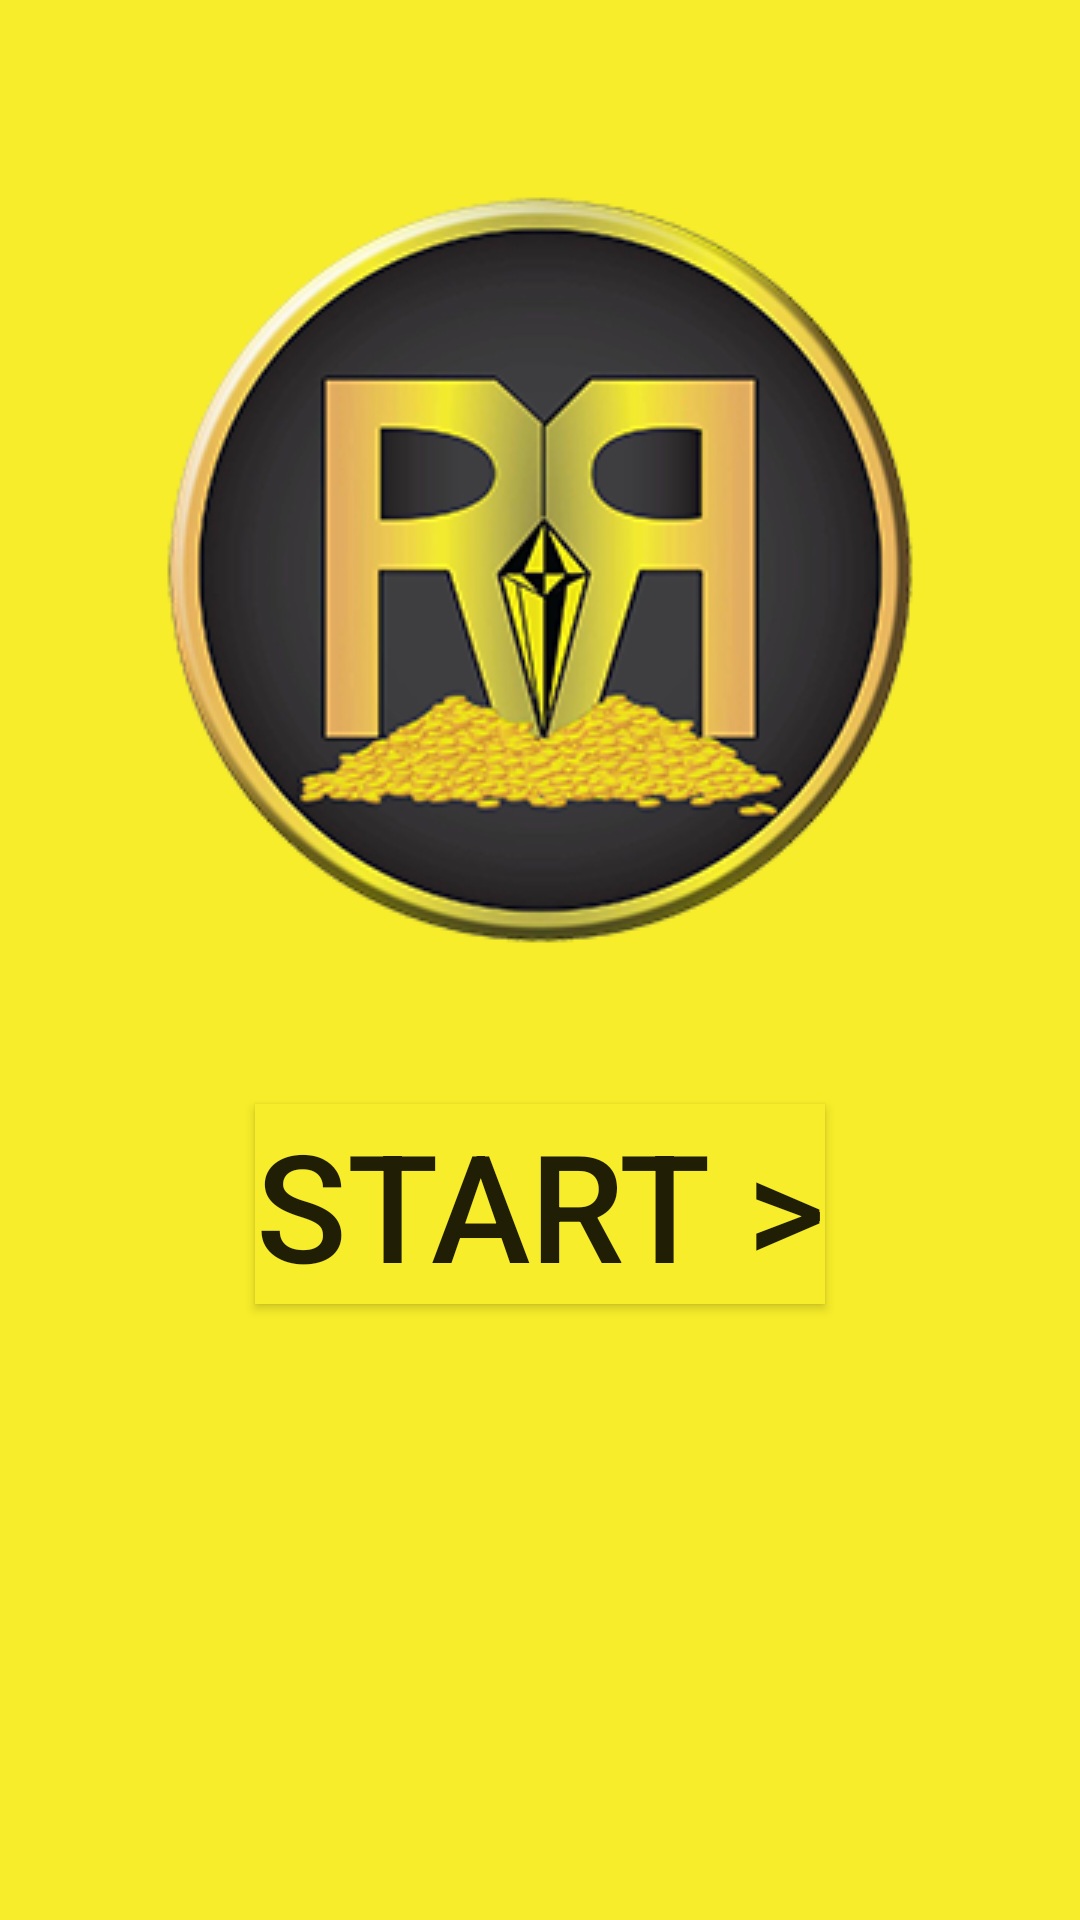

Android layout source for this screen:
<!-- AndroidManifest.xml: application theme AppTheme -->
<!-- res/layout/activity_main.xml -->
<?xml version="1.0" encoding="utf-8"?>

<RelativeLayout xmlns:android="http://schemas.android.com/apk/res/android"
    xmlns:app="http://schemas.android.com/apk/res-auto"
    xmlns:tools="http://schemas.android.com/tools"
    android:id="@+id/activity_main"
    android:layout_width="match_parent"
    android:layout_height="match_parent"
    android:paddingBottom="@dimen/activity_vertical_margin"
    android:paddingLeft="@dimen/activity_horizontal_margin"
    android:paddingRight="@dimen/activity_horizontal_margin"
    android:paddingTop="@dimen/activity_vertical_margin"
    android:background="@color/bgcolor">

    <ImageView
        android:layout_width="250dp"
        android:layout_height="250dp"
        app:srcCompat="@drawable/logo3"
        android:id="@+id/imageView11"
        android:layout_marginTop="65dp"
        android:layout_alignParentTop="true"
        android:layout_centerHorizontal="true" />

    <Button
        android:onClick="swap"
        android:text="START >"
        android:textSize="50dp"
        android:background="@color/bgcolor"
        android:layout_width="wrap_content"
        android:layout_height="wrap_content"
        android:id="@+id/button3"
        android:layout_marginTop="53dp"
        android:layout_below="@+id/imageView11"
        android:layout_centerHorizontal="true" />

</RelativeLayout>
<!-- resources referenced by this layout -->
<resources>
  <color name="bgcolor">#f7ed2a</color>
  <!-- drawable logo3: png bitmap (drawable, 97408 bytes) -->
  <style name="AppTheme" parent="Theme.AppCompat.Light.NoActionBar">
      
      <item name="colorPrimary">@color/colorPrimary</item>
      <item name="colorPrimaryDark">@color/colorPrimaryDark</item>
      <item name="colorAccent">@color/colorAccent</item>
      </style>
  <color name="colorPrimary">#3F51B5</color>
  <color name="colorPrimaryDark">#4d4d4d</color>
  <color name="colorAccent">#FF4081</color>
</resources>
